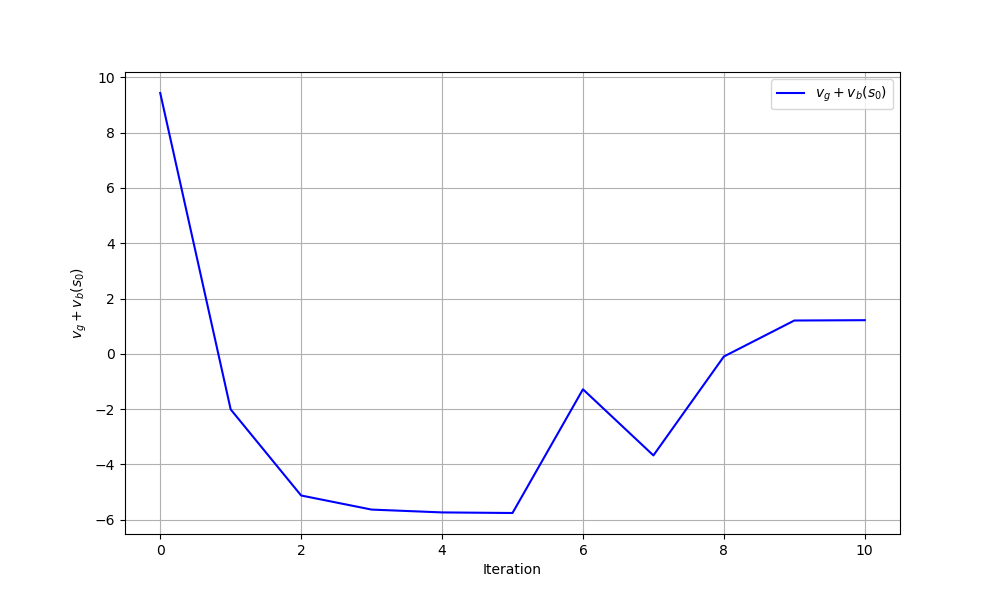

The file beside this chart, header and first rows:
iteration, theta0, theta1, gain_plus_bias
0, 0.0, 0.0, 9.438
1, 2.191, -5.76, -2.013
2, 6.36, -12.23, -5.128
3, 9.362, -16.61, -5.638
4, 10.52, -17.58, -5.74
5, 11.1, -17.46, -5.761
6, 5.417, -4.806, -1.285
7, 2.909, 3.743, -3.677
8, 7.426, -1.043, -0.0983
9, 19.01, -6.042, 1.204
10, 27.41, -11.04, 1.216
